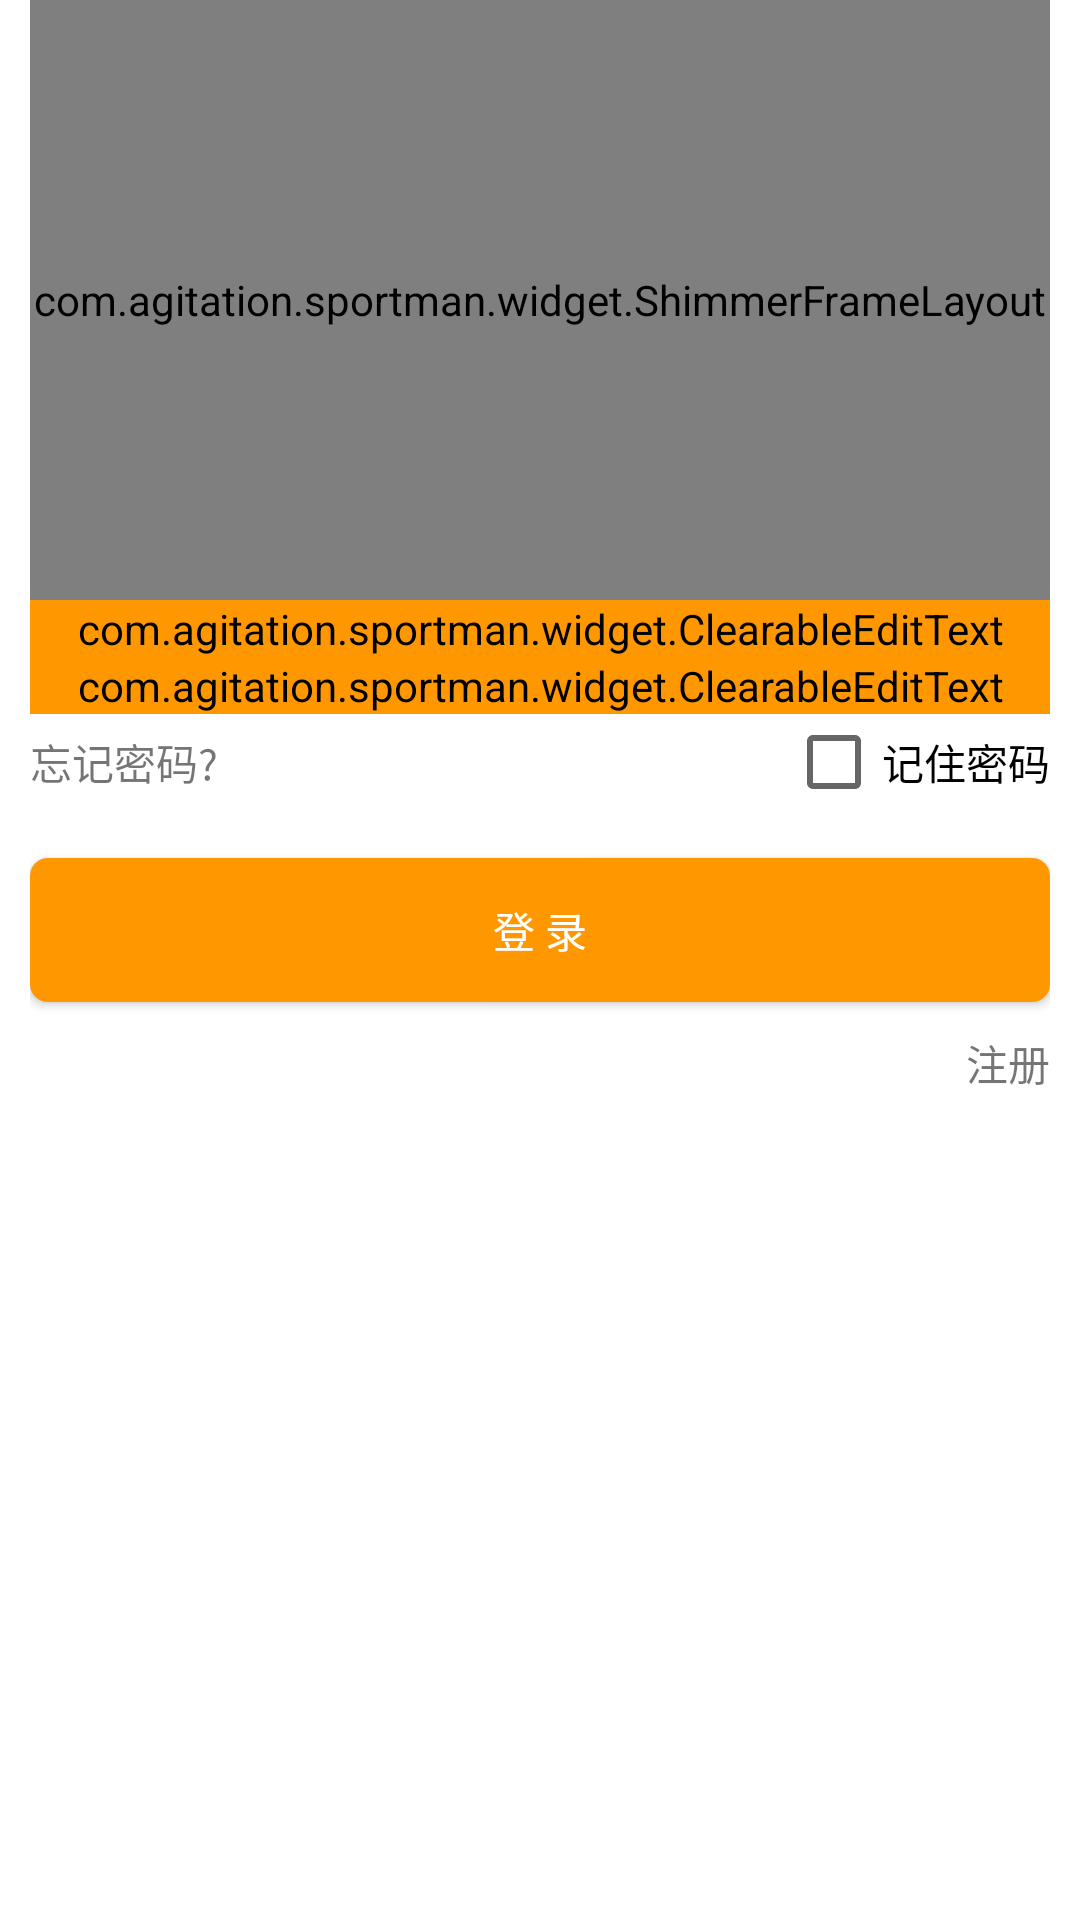

This screen was rendered from an Android layout file. Write that file and the resources it references.
<!-- AndroidManifest.xml: application theme AppTheme -->
<!-- res/layout/login.xml -->
<LinearLayout xmlns:android="http://schemas.android.com/apk/res/android"
    xmlns:app="http://schemas.android.com/apk/res-auto"
    xmlns:tools="http://schemas.android.com/tools"
    style="@style/BasePadingLeftRight"
    android:layout_width="match_parent"
    android:layout_height="match_parent"
    android:focusable="true"
    android:focusableInTouchMode="true"
    android:orientation="vertical"
    tools:context=".MainActivity">

    <FrameLayout
        android:layout_width="match_parent"
        android:layout_height="200dp"
        android:orientation="vertical">

        <com.agitation.sportman.widget.CircleImageView
            android:layout_width="96dp"
            android:layout_height="96dp"
            android:layout_gravity="center_horizontal"
            android:layout_marginTop="48dp"
            android:src="@drawable/default_head"
            app:border_color="@color/background_floating_material_light"
            app:border_width="4dp" />

        <com.agitation.sportman.widget.ShimmerFrameLayout
            android:layout_width="match_parent"
            android:layout_height="match_parent"
            app:auto_start="true"
            app:duration="3000">

            <TextView
                android:layout_width="wrap_content"
                android:layout_height="wrap_content"
                android:layout_gravity="bottom|center_horizontal"
                android:text="运动让生活更美好"
                android:textSize="20sp" />

        </com.agitation.sportman.widget.ShimmerFrameLayout>
    </FrameLayout>

    <android.support.design.widget.TextInputLayout
        android:id="@+id/login_username"
        android:layout_width="match_parent"
        android:layout_height="wrap_content">

        <com.agitation.sportman.widget.ClearableEditText
            android:layout_width="match_parent"
            android:layout_height="wrap_content"
            android:backgroundTint="@color/colorPrimary"
            android:hint="用户名"
            android:inputType="textAutoComplete"
            android:singleLine="true"
            android:textCursorDrawable="@drawable/edittext_cursor" />
    </android.support.design.widget.TextInputLayout>


    <android.support.design.widget.TextInputLayout
        android:id="@+id/login_password"
        android:layout_width="match_parent"
        android:layout_height="wrap_content">

        <com.agitation.sportman.widget.ClearableEditText
            android:layout_width="match_parent"
            android:layout_height="wrap_content"
            android:backgroundTint="@color/colorPrimary"
            android:hint="密码"
            android:imeOptions="actionUnspecified"
            android:inputType="textPassword"
            android:singleLine="true"
            android:textCursorDrawable="@drawable/edittext_cursor" />
    </android.support.design.widget.TextInputLayout>

    <LinearLayout
        android:layout_width="match_parent"
        android:layout_height="wrap_content"
        android:orientation="horizontal">

        <TextView
            android:id="@+id/forget_password"
            android:layout_width="wrap_content"
            android:layout_height="wrap_content"
            android:text="忘记密码?" />

        <View
            android:layout_width="0dp"
            android:layout_height="match_parent"
            android:layout_weight="1" />

        <android.support.v7.widget.AppCompatCheckBox
            android:id="@+id/re_password"
            android:layout_width="wrap_content"
            android:layout_height="wrap_content"
            android:text="记住密码" />
    </LinearLayout>

    <android.support.v7.widget.AppCompatButton
        android:id="@+id/bt_login"
        android:layout_width="match_parent"
        android:layout_height="wrap_content"
        android:layout_marginTop="16dp"
        android:background="@drawable/round_bt_yellow"
        android:gravity="center"
        android:text="登 录"
        android:textColor="@color/md_white_1000" />

    <TextView
        android:id="@+id/login_to_registered"
        android:layout_width="wrap_content"
        android:layout_height="wrap_content"
        android:layout_gravity="right"
        android:layout_marginTop="10dp"
        android:text="注册" />

</LinearLayout>
<!-- resources referenced by this layout -->
<resources>
  <color name="colorPrimary">#FF9800</color>
  <color name="md_white_1000">#ffffff</color>
  <!-- drawable default_head: jpg bitmap (drawable-hdpi, 17999 bytes) -->
  <!-- drawable edittext_cursor (drawable) -->
  <?xml version="1.0" encoding="utf-8"?>
  <shape xmlns:android="http://schemas.android.com/apk/res/android" >
  
      <size android:width="2dp" />
  
      <solid android:color="@color/colorPrimary" />
  
  </shape>
  <!-- drawable round_bt_yellow (drawable) -->
  <?xml version="1.0" encoding="utf-8"?>
  <shape xmlns:android="http://schemas.android.com/apk/res/android">
  
      <corners android:radius="6dp" ></corners>
  
      <solid android:color="@color/colorPrimary"/>
  
  </shape>
  <style name="BasePadingLeftRight">
          <item name="android:paddingRight">10dp</item>
          <item name="android:paddingLeft">10dp</item>
      </style>
  <style name="AppTheme" parent="Base.AppTheme" />
  <style name="Base.AppTheme" parent="Theme.AppCompat.Light.NoActionBar">
          <item name="colorPrimary">@color/colorPrimary</item>
          <item name="colorPrimaryDark">@color/colorPrimaryDark</item>
          <item name="colorAccent">@color/colorAccent</item>
          <item name="android:windowBackground">@color/window_background</item>
      </style>
  <color name="colorPrimaryDark">#F57C00</color>
  <color name="colorAccent">#FF5722</color>
  <color name="window_background">#FFFFFF</color>
</resources>
